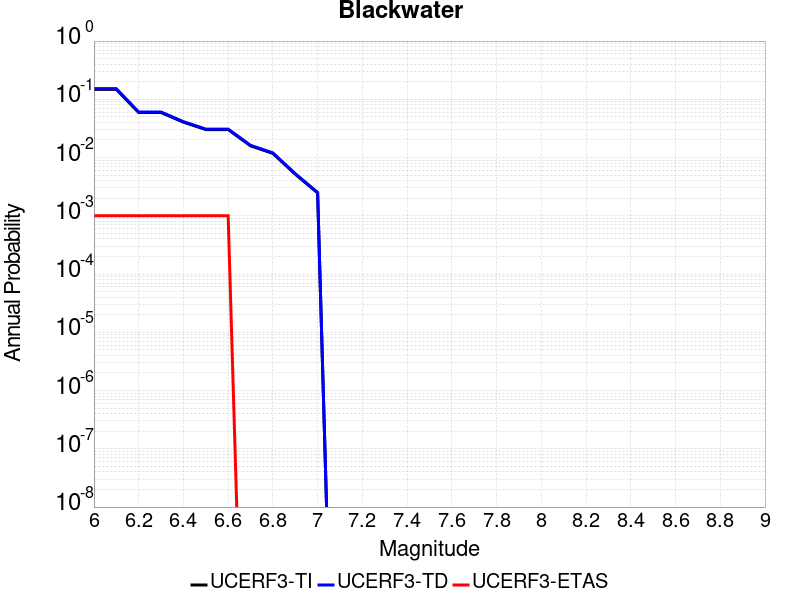

The table this chart was drawn from, first rows:
Magnitude, UCERF3-TI Prob, UCERF3-TD Prob, UCERF3-ETAS Prob
6.0, 0.1481, 0.1523, 0.001
6.1, 0.1481, 0.1523, 0.001
6.2, 0.05926, 0.06054, 0.001
6.3, 0.05926, 0.06054, 0.001
6.4, 0.04053, 0.04137, 0.001
6.5, 0.03023, 0.03085, 0.001
6.6, 0.03023, 0.03085, 0.001
6.7, 0.0159, 0.01622, 0.0
6.8, 0.01179, 0.01203, 0.0
6.9, 0.00518, 0.00529, 0.0
7.0, 0.002469, 0.002524, 0.0
